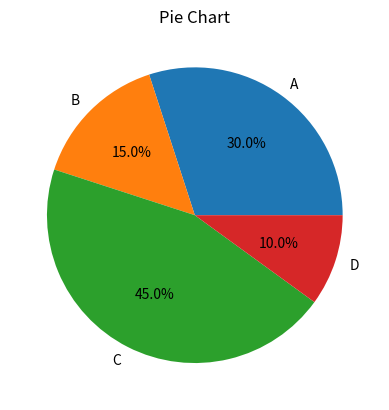

Write the Python code that produced this figure.
import matplotlib.pyplot as plt

categories = ['A', 'B', 'C', 'D']
sizes = [30, 15, 45, 10]

plt.pie(sizes, labels=categories, autopct='%1.1f%%')
plt.title('Pie Chart')
plt.show()
